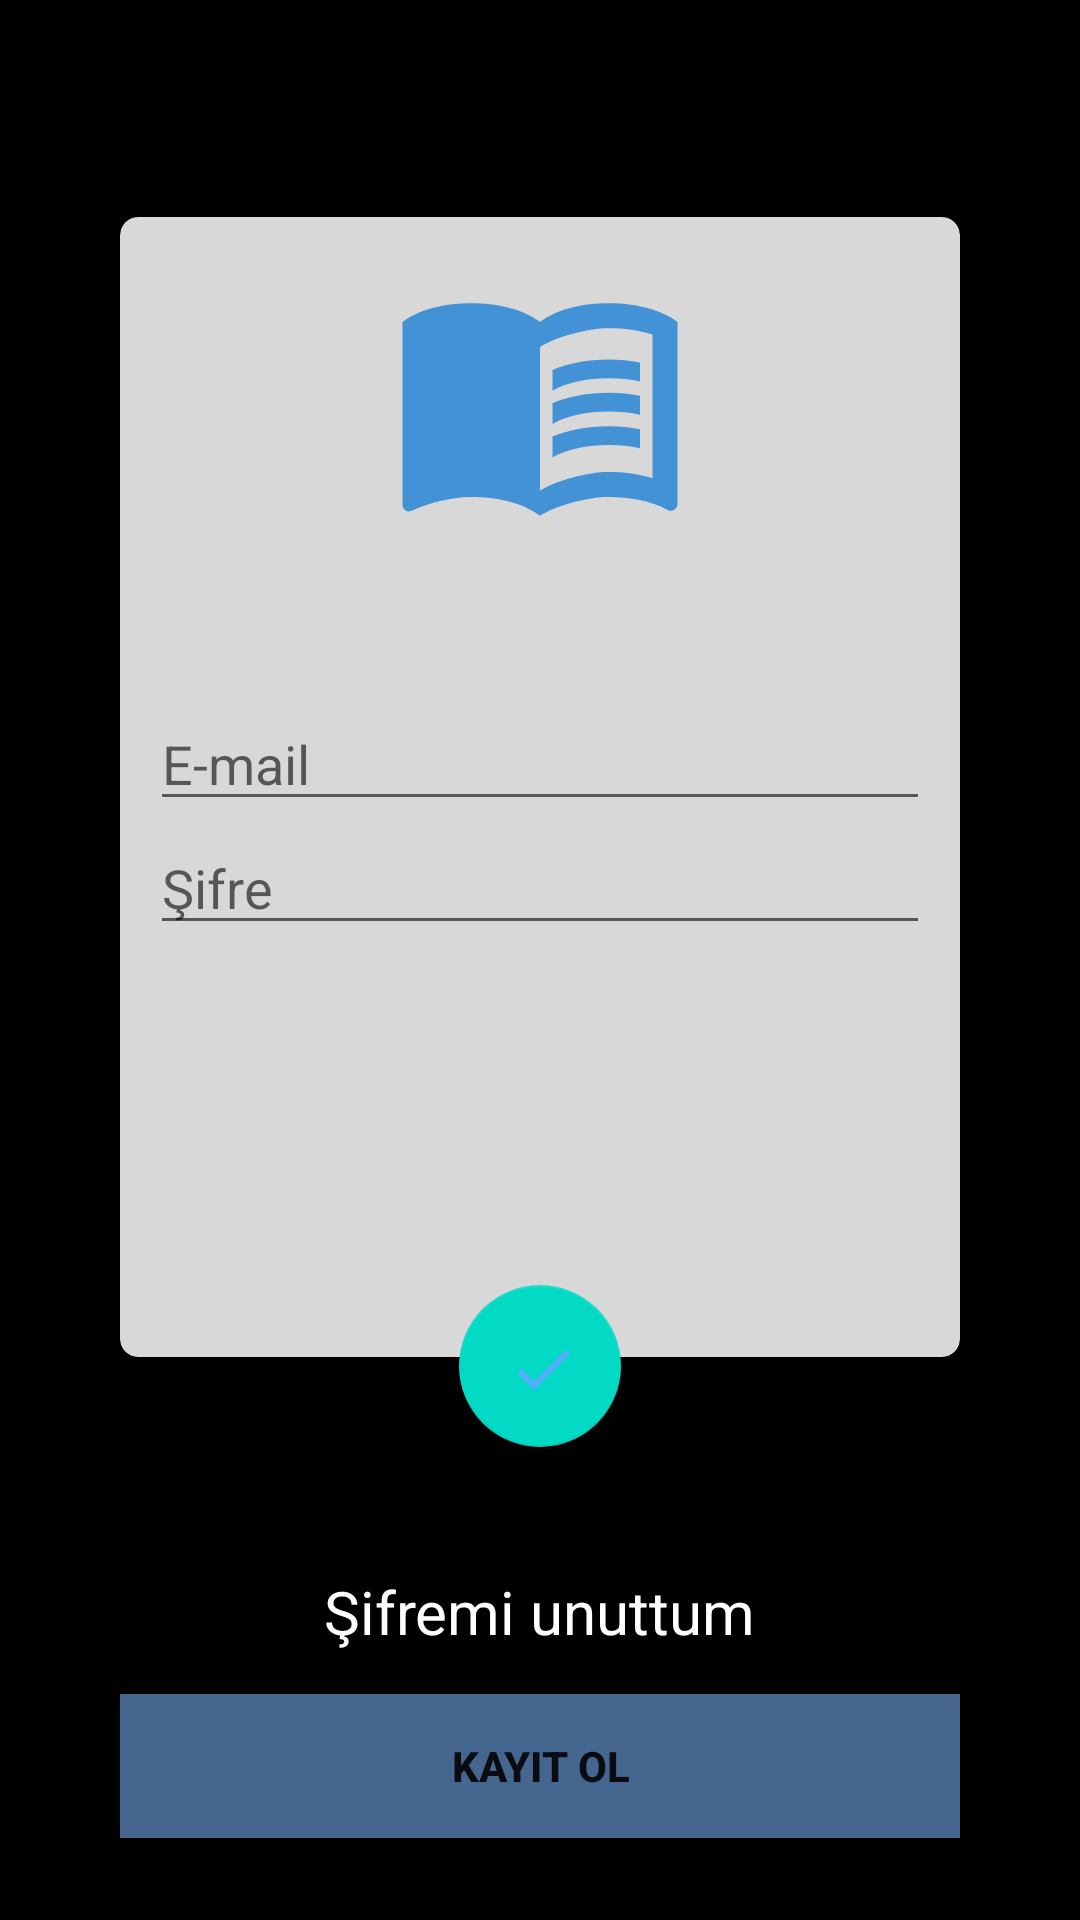

Reconstruct the res/layout file that produces this screen, plus the resources it refers to.
<!-- AndroidManifest.xml: application theme AppTheme -->
<!-- res/layout/activity_ogrenci_giris.xml -->
<?xml version="1.0" encoding="utf-8"?>
<androidx.constraintlayout.widget.ConstraintLayout
    xmlns:android="http://schemas.android.com/apk/res/android"
    xmlns:app="http://schemas.android.com/apk/res-auto"
    xmlns:tools="http://schemas.android.com/tools"
    android:layout_width="match_parent"
    android:layout_height="match_parent"
    android:background="@android:color/black"
    tools:context=".ogrenciGiris">



    <androidx.constraintlayout.widget.ConstraintLayout
        android:layout_width="match_parent"
        android:layout_height="match_parent">

        <FrameLayout
            android:id="@+id/frameLayout"
            android:layout_width="wrap_content"
            android:layout_height="410dp"
            android:layout_marginLeft="8dp"
            android:layout_marginTop="8dp"
            android:layout_marginRight="8dp"
            android:layout_marginBottom="8dp"
            app:layout_constraintBottom_toBottomOf="parent"
            app:layout_constraintLeft_toLeftOf="parent"
            app:layout_constraintRight_toRightOf="parent"
            app:layout_constraintTop_toTopOf="parent"
            app:layout_constraintVertical_bias="0.3">

            <androidx.cardview.widget.CardView
                android:layout_width="280dp"
                android:layout_height="380dp"
                android:alpha="0.85"
                app:cardBackgroundColor="@android:color/white"
                app:cardCornerRadius="6dp"
                app:cardElevation="6dp">

                <LinearLayout
                    android:layout_width="match_parent"
                    android:layout_height="match_parent"
                    android:orientation="vertical"
                    android:padding="10dp">

                    <ImageView
                        android:layout_width="100dp"
                        android:layout_height="100dp"
                        android:layout_gravity="center_horizontal"
                        android:src="@drawable/ic_baseline_menu_book_24" />



                    <EditText
                        android:id="@+id/email_ogrenci_giris"
                        android:layout_width="match_parent"
                        android:layout_height="wrap_content"
                        android:ems="10"
                        android:layout_marginTop="50dp"
                        android:hint="E-mail"
                        android:inputType="textPersonName"
                        app:layout_constraintBottom_toTopOf="@+id/giris_sifre_ogrenci"
                        app:layout_constraintStart_toStartOf="parent" />

                    <EditText
                        android:id="@+id/giris_sifre_ogrenci"
                        android:layout_width="match_parent"
                        android:layout_height="wrap_content"
                        android:ems="10"
                        android:hint="Şifre"
                        android:inputType="textPassword"
                        app:layout_constraintStart_toStartOf="parent"
                        app:layout_constraintTop_toBottomOf="@+id/email_ogrenci_giris" />

                </LinearLayout>
            </androidx.cardview.widget.CardView>

            <com.google.android.material.floatingactionbutton.FloatingActionButton
                android:id="@+id/btn_ogrenciGiris2"
                android:layout_width="54dp"
                android:layout_height="54dp"
                android:layout_gravity="bottom|center_horizontal"
                android:layout_marginTop="-27dp"
                app:srcCompat="@drawable/ic_baseline_done_24"
                tools:ignore="VectorDrawableCompat" />


        </FrameLayout>

        <TextView
            android:id="@+id/sifremiUnuttumOgrenci"
            android:layout_width="wrap_content"
            android:layout_height="wrap_content"
            android:layout_marginBottom="14dp"
            android:text="Şifremi unuttum"
            android:textColor="@android:color/white"
            android:textSize="20dp"
            app:layout_constraintBottom_toTopOf="@+id/btn_ogrenciKaydol"
            app:layout_constraintLeft_toLeftOf="parent"
            app:layout_constraintRight_toRightOf="parent"
            tools:ignore="MissingConstraints" />

        <Button
            android:id="@+id/btn_ogrenciKaydol"
            android:layout_width="280dp"
            android:layout_height="wrap_content"
            android:layout_marginLeft="8dp"
            android:layout_marginTop="60dp"
            android:layout_marginRight="8dp"
            android:layout_marginBottom="5dp"
            android:text="Kayıt ol"
            android:background="?attr/colorPrimaryDark"
            android:textStyle="bold"
            app:layout_constraintBottom_toBottomOf="parent"
            app:layout_constraintEnd_toEndOf="parent"
            app:layout_constraintHorizontal_bias="0.5"
            app:layout_constraintStart_toStartOf="parent"
            app:layout_constraintTop_toBottomOf="@+id/frameLayout"
            tools:ignore="MissingConstraints" />


    </androidx.constraintlayout.widget.ConstraintLayout>

</androidx.constraintlayout.widget.ConstraintLayout>
<!-- resources referenced by this layout -->
<resources>
  <!-- drawable ic_baseline_done_24 (drawable) -->
  <vector android:height="24dp" android:tint="#51ADFD"
      android:viewportHeight="24" android:viewportWidth="24"
      android:width="24dp" xmlns:android="http://schemas.android.com/apk/res/android">
      <path android:fillColor="@android:color/white" android:pathData="M9,16.2L4.8,12l-1.4,1.4L9,19 21,7l-1.4,-1.4L9,16.2z"/>
  </vector>
  <!-- drawable ic_baseline_menu_book_24 (drawable) -->
  <vector android:height="24dp" android:tint="#51ADFD"
      android:viewportHeight="24" android:viewportWidth="24"
      android:width="24dp" xmlns:android="http://schemas.android.com/apk/res/android">
      <path android:fillColor="@android:color/white" android:pathData="M21,5c-1.11,-0.35 -2.33,-0.5 -3.5,-0.5c-1.95,0 -4.05,0.4 -5.5,1.5c-1.45,-1.1 -3.55,-1.5 -5.5,-1.5S2.45,4.9 1,6v14.65c0,0.25 0.25,0.5 0.5,0.5c0.1,0 0.15,-0.05 0.25,-0.05C3.1,20.45 5.05,20 6.5,20c1.95,0 4.05,0.4 5.5,1.5c1.35,-0.85 3.8,-1.5 5.5,-1.5c1.65,0 3.35,0.3 4.75,1.05c0.1,0.05 0.15,0.05 0.25,0.05c0.25,0 0.5,-0.25 0.5,-0.5V6C22.4,5.55 21.75,5.25 21,5zM21,18.5c-1.1,-0.35 -2.3,-0.5 -3.5,-0.5c-1.7,0 -4.15,0.65 -5.5,1.5V8c1.35,-0.85 3.8,-1.5 5.5,-1.5c1.2,0 2.4,0.15 3.5,0.5V18.5z"/>
      <path android:fillColor="@android:color/white" android:pathData="M17.5,10.5c0.88,0 1.73,0.09 2.5,0.26V9.24C19.21,9.09 18.36,9 17.5,9c-1.7,0 -3.24,0.29 -4.5,0.83v1.66C14.13,10.85 15.7,10.5 17.5,10.5z"/>
      <path android:fillColor="@android:color/white" android:pathData="M13,12.49v1.66c1.13,-0.64 2.7,-0.99 4.5,-0.99c0.88,0 1.73,0.09 2.5,0.26V11.9c-0.79,-0.15 -1.64,-0.24 -2.5,-0.24C15.8,11.66 14.26,11.96 13,12.49z"/>
      <path android:fillColor="@android:color/white" android:pathData="M17.5,14.33c-1.7,0 -3.24,0.29 -4.5,0.83v1.66c1.13,-0.64 2.7,-0.99 4.5,-0.99c0.88,0 1.73,0.09 2.5,0.26v-1.52C19.21,14.41 18.36,14.33 17.5,14.33z"/>
  </vector>
  <style name="AppTheme" parent="Theme.AppCompat.Light.DarkActionBar">
          
          <item name="colorPrimary">@color/colorPrimary</item>
          <item name="colorPrimaryDark">@color/colorPrimaryDark</item>
          <item name="colorAccent">@color/colorAccent</item>
  
          <item name="windowNoTitle">true</item>
          <item name="windowActionBar">false</item>
  </style>
  <color name="colorPrimary">#6200EE</color>
  <color name="colorPrimaryDark">#45668e</color>
  <color name="colorAccent">#03DAC5</color>
</resources>
